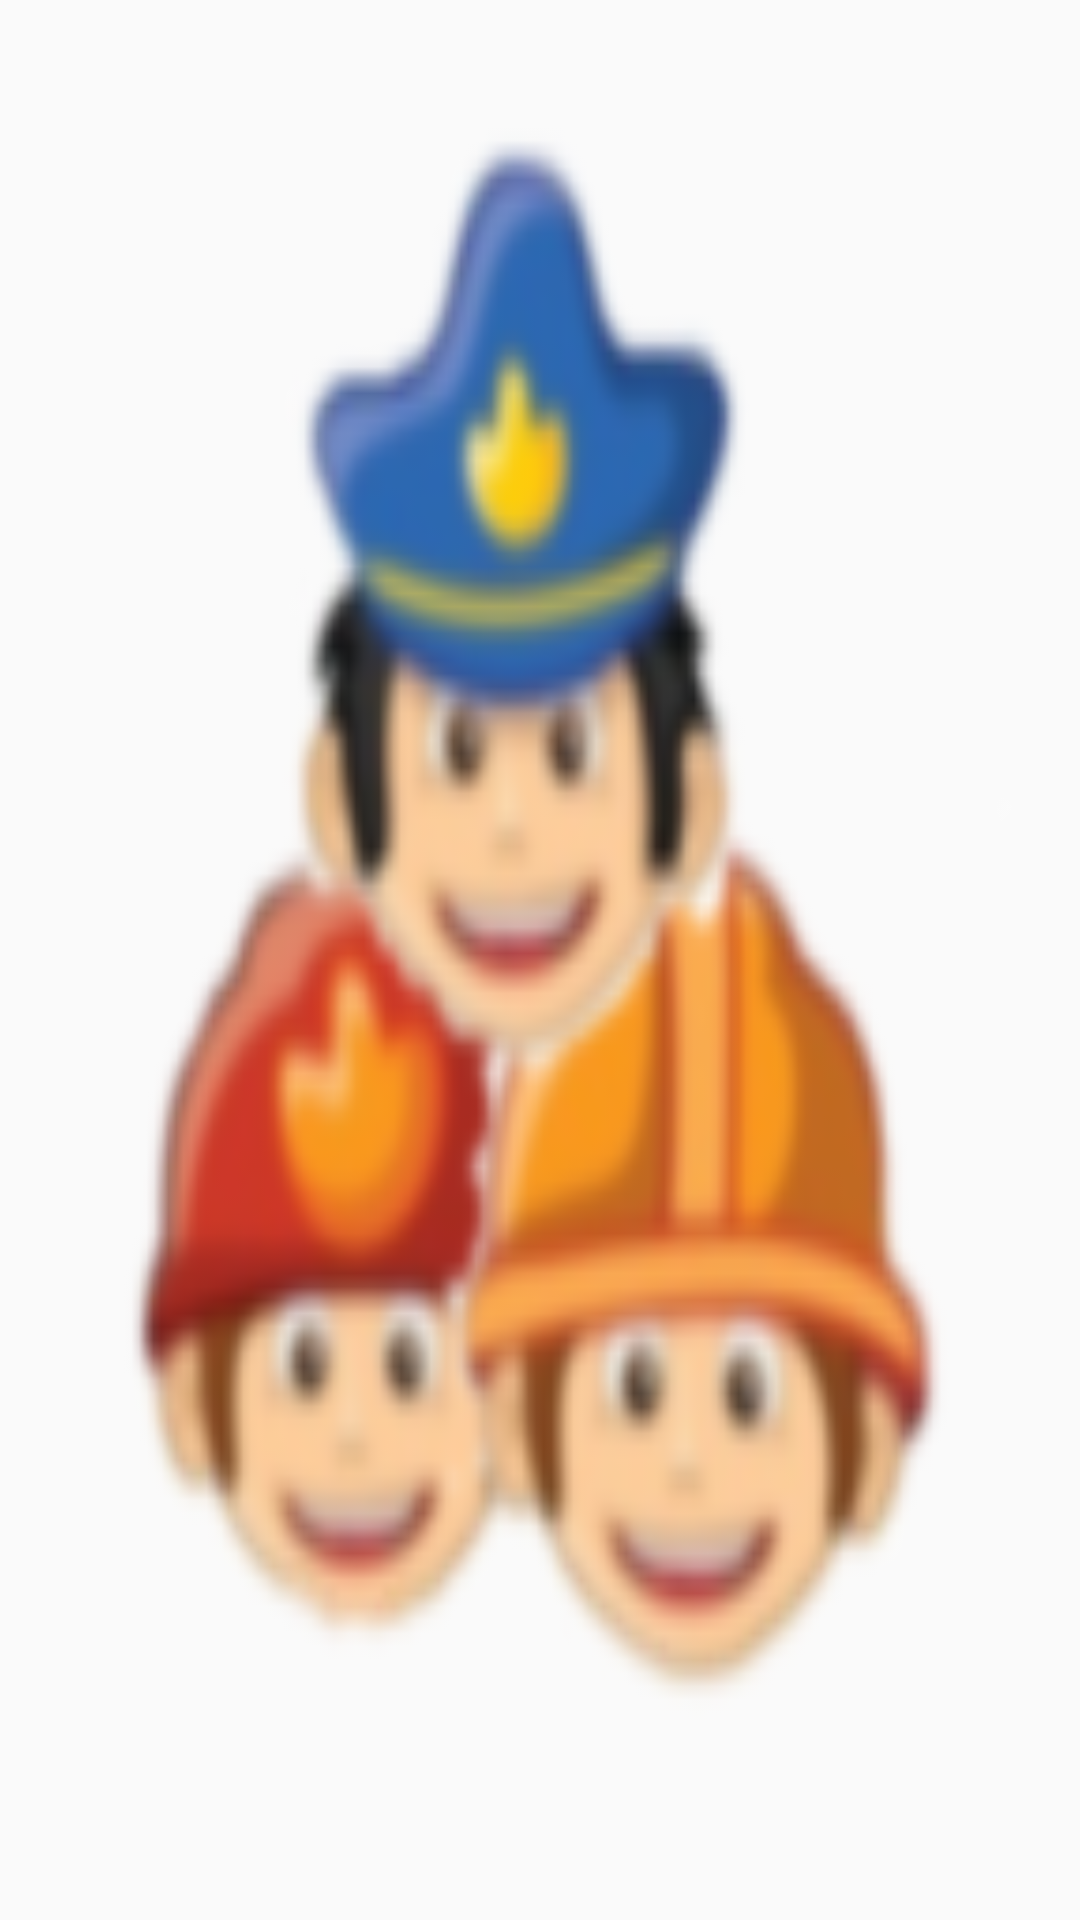

Layout XML and referenced resources for this Android screen:
<!-- AndroidManifest.xml: application theme AppTheme -->
<!-- res/layout/inicio.xml -->
<?xml version="1.0" encoding="utf-8"?>
<LinearLayout xmlns:android="http://schemas.android.com/apk/res/android"
    android:layout_width="match_parent"
    android:layout_height="match_parent"
    android:background="@mipmap/ic_launcher"
    android:orientation="vertical">

</LinearLayout>
<!-- resources referenced by this layout -->
<resources>
  <!-- mipmap ic_launcher: png bitmap (mipmap-hdpi, 7590 bytes) -->
  <style name="AppTheme" parent="Theme.AppCompat.Light.DarkActionBar">
          
          <item name="colorPrimary">@color/colorPrimary</item>
          <item name="colorPrimaryDark">@color/colorPrimaryDark</item>
          <item name="colorAccent">@color/colorAccent</item>
      </style>
  <color name="colorPrimary">#d63a4db7</color>
  <color name="colorPrimaryDark">#d76c18da</color>
  <color name="colorAccent">#FF4081</color>
</resources>
